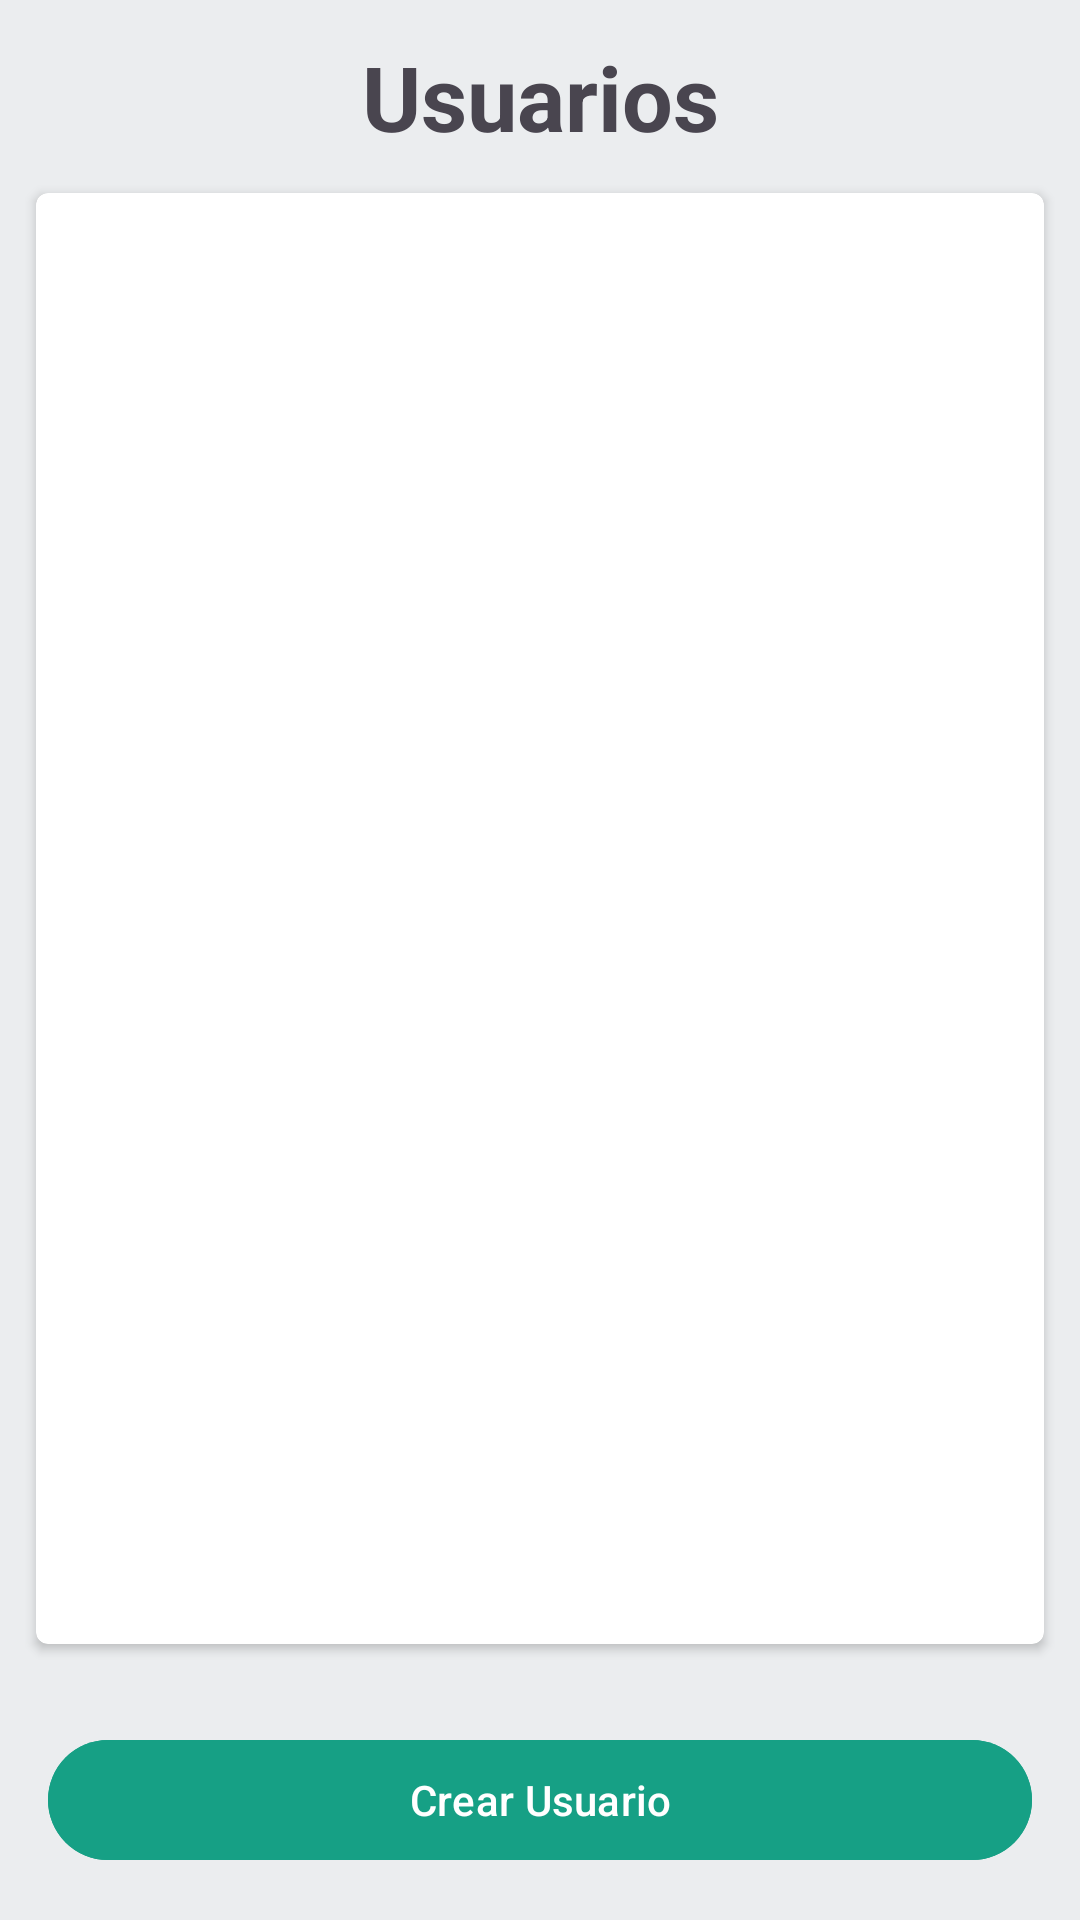

Reconstruct the res/layout file that produces this screen, plus the resources it refers to.
<!-- AndroidManifest.xml: application theme Theme.LegisUnicor -->
<!-- res/layout/fragment_admin.xml -->
<LinearLayout xmlns:android="http://schemas.android.com/apk/res/android"
    xmlns:app="http://schemas.android.com/apk/res-auto"
    xmlns:tools="http://schemas.android.com/tools"
    android:layout_width="match_parent"
    android:layout_height="match_parent"
    android:background="@color/icon_app"
    android:orientation="vertical"
    tools:context=".ui.usuarios.AdminFragment">

    <TextView
        android:layout_width="match_parent"
        android:layout_height="wrap_content"
        android:layout_marginTop="12dp"
        android:text="Usuarios"
        android:textAlignment="center"
        android:textSize="30sp"
        android:textStyle="bold" />

    <androidx.cardview.widget.CardView
        android:layout_width="match_parent"
        android:layout_height="wrap_content"
        android:layout_margin="12dp"
        android:layout_weight="1"
        android:elevation="5dp"
        app:cardCornerRadius="4dp">

        <ListView
            android:id="@+id/listViewUsers"
            android:layout_width="match_parent"
            android:layout_height="wrap_content" />
    </androidx.cardview.widget.CardView>

    <com.google.android.material.button.MaterialButton
        android:id="@+id/btnCreateUser"
        android:layout_width="match_parent"
        android:layout_height="wrap_content"
        android:layout_margin="16dp"
        android:backgroundTint="@color/green_color"
        android:icon="@drawable/baseline_person_add_24"
        android:text="Crear Usuario"
        android:textColor="@color/white"
        app:iconGravity="end"
        app:iconTint="@color/white"
        app:layout_constraintBottom_toBottomOf="parent"
        app:layout_constraintEnd_toEndOf="parent"
        app:layout_constraintStart_toStartOf="parent" />

</LinearLayout>
<!-- resources referenced by this layout -->
<resources>
  <color name="green_color">#16A085</color>
  <color name="icon_app">#EBEDEF</color>
  <color name="white">#FFFFFFFF</color>
  <style name="Theme.LegisUnicor" parent="Base.Theme.LegisUnicor" />
  <style name="Base.Theme.LegisUnicor" parent="Theme.Material3.DayNight.NoActionBar">
          
          
      </style>
</resources>
